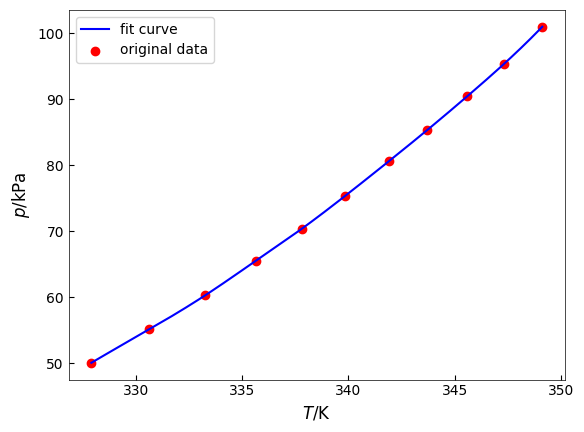

The matplotlib source for this figure:
import numpy as np
import matplotlib.pyplot as plt
from scipy.interpolate import interp1d

p = np.array([
    100.98, 95.33, 90.48, 85.32, 80.64, 75.38, 70.40, 65.51, 60.31, 55.16,
    50.09
])

T = np.array([
    75.96, 74.15, 72.44, 70.54, 68.75, 66.69, 64.65, 62.47, 60.10, 57.47, 54.74
])

T = T + 273.16

# 考虑使用样条插值

TT = np.linspace(T.min(), T.max(), 1000)
PP = interp1d(T, p, kind="cubic")  # 样条插值函数


def set_plot_params():
    plt.rcParams['font.family'] = 'sans-serif'
    plt.rcParams['font.sans-serif'] = ['Arial']

    plt.rcParams['xtick.direction'] = 'in'
    plt.rcParams['ytick.direction'] = 'in'
    plt.rcParams["mathtext.fontset"] = 'custom'

    ax = plt.gca()
    ax.spines['bottom'].set_linewidth(0.5)
    ax.spines['top'].set_linewidth(0.5)
    ax.spines['left'].set_linewidth(0.5)
    ax.spines['right'].set_linewidth(0.5)


font = {
    'family': 'arial',
    'style': 'normal',
    'weight': 'normal',
    'color': 'black',
    'size': 12,
}

set_plot_params()
plt.plot(TT, PP(TT), label="fit curve", color="blue")
plt.scatter(T, p, label="original data", color="red")
plt.legend()
plt.xlabel("$T/\mathrm{K}$", fontdict=font)
plt.ylabel("$p/\mathrm{kPa}$", fontdict=font)
plt.savefig("CCl4_spline.pdf")
plt.show()